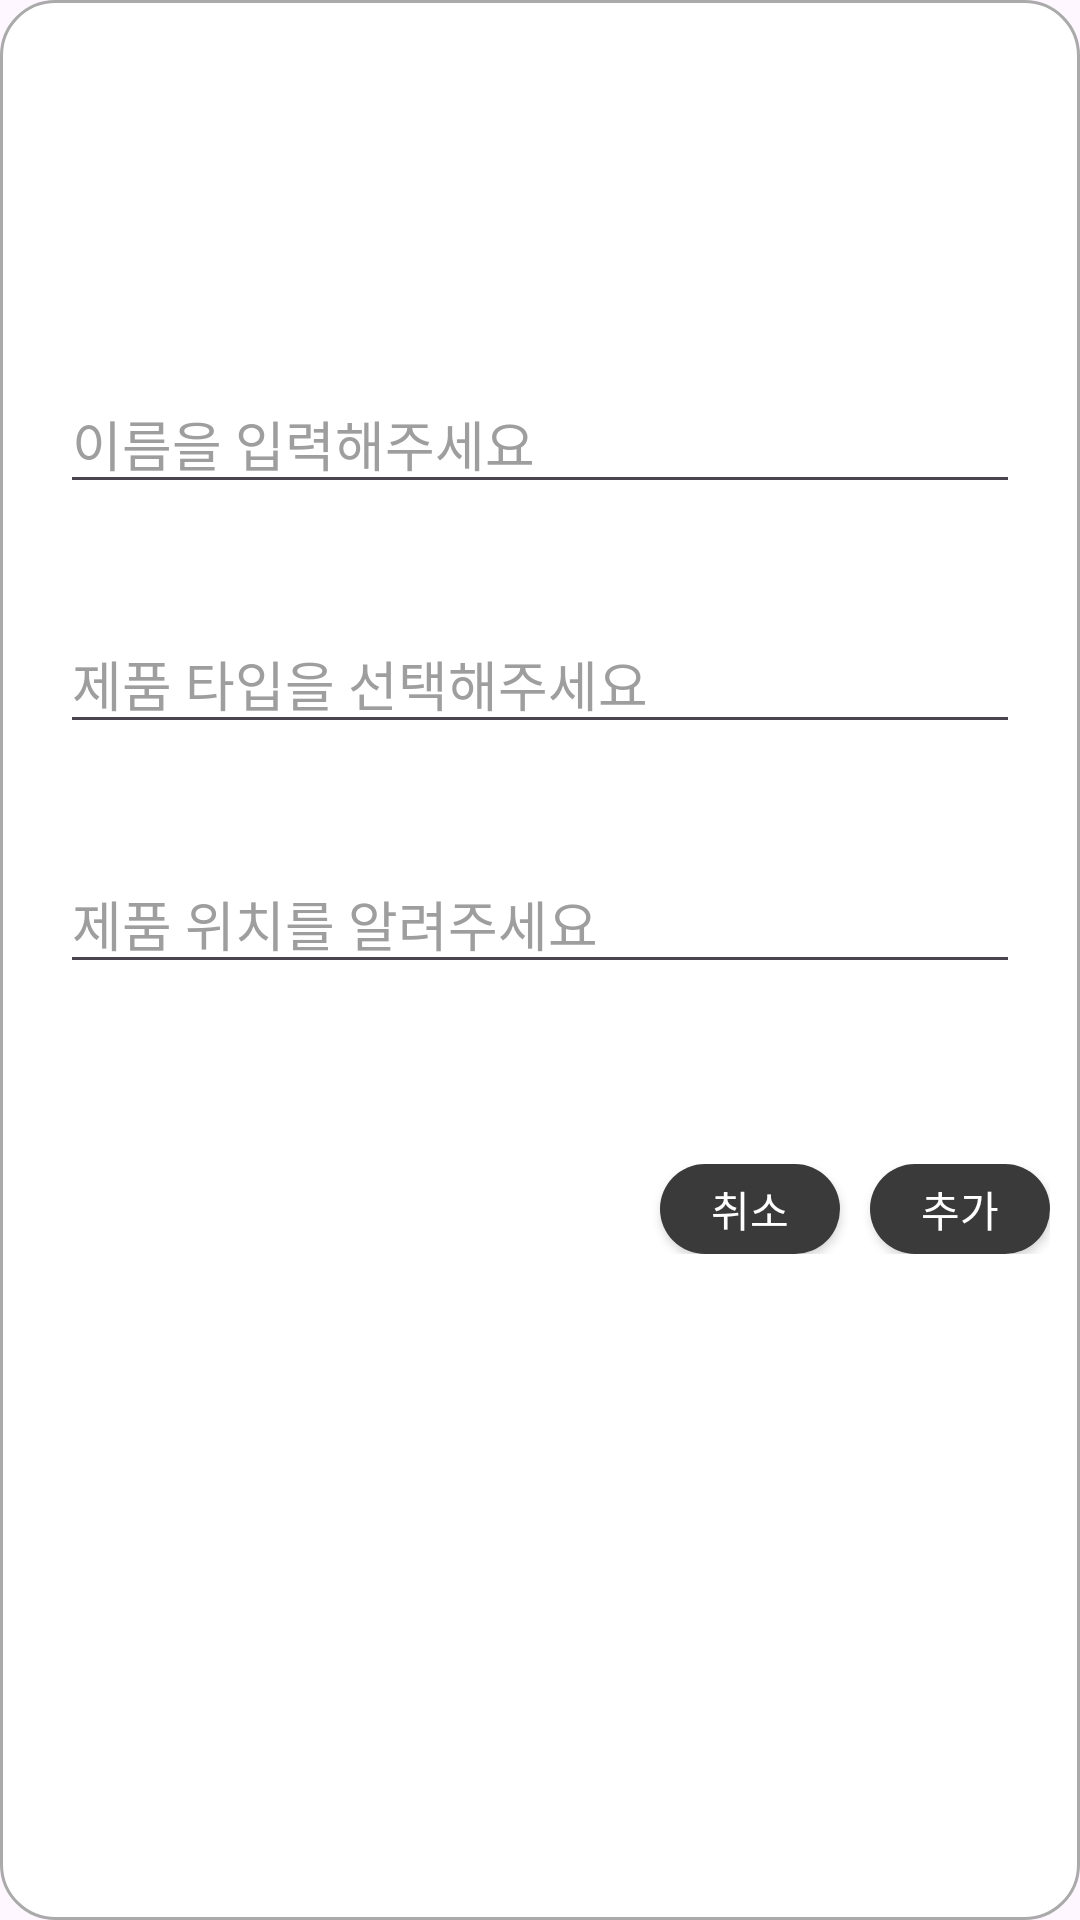

Here is an Android app screen rendered from its layout file. Give the layout XML and the strings, colors and styles it references.
<!-- AndroidManifest.xml: application theme Theme.TtokJip -->
<!-- res/layout/dialog_add_device.xml -->
<?xml version="1.0" encoding="utf-8"?>
<LinearLayout xmlns:android="http://schemas.android.com/apk/res/android"
    xmlns:app="http://schemas.android.com/apk/res-auto"
    xmlns:tools="http://schemas.android.com/tools"
    android:id="@+id/main"
    android:layout_width="match_parent"
    android:layout_height="wrap_content"
    android:background="@drawable/rounded_border"
    android:orientation="vertical"
    tools:context=".ui.DeviceManagement">

    <TextView
        android:id="@+id/search_device_name_dialog"
        android:layout_width="match_parent"
        android:layout_height="72dp"
        android:layout_gravity="center"
        android:layout_margin="18dp" />


    <EditText
        android:textColorHint="#9E9E9E"
        android:id="@+id/input_search_name"
        android:layout_width="match_parent"
        android:layout_height="40dp"
        android:layout_margin="20dp"
        android:fontFamily="@font/a1009_2"
        android:gravity="center|left"
        android:hint="이름을 입력해주세요 "
        android:textColor="@color/black"
        android:textSize="18sp" />

    <AutoCompleteTextView
        android:id="@+id/input_search_type"
        android:layout_width="match_parent"
        android:layout_height="40dp"
        android:layout_margin="20dp"
        android:fontFamily="@font/a1009_2"
        android:gravity="center|left"
        android:hint="제품 타입을 선택해주세요"
        android:textColor="@color/black"
        android:textSize="18sp"
        android:textColorHint="#9E9E9E"
        android:inputType="text"
        android:popupBackground="@color/white"/>

    <EditText
        android:textColorHint="#9E9E9E"
        android:id="@+id/input_search_loc"
        android:layout_width="match_parent"
        android:layout_height="40dp"
        android:layout_margin="20dp"
        android:fontFamily="@font/a1009_2"
        android:gravity="center|left"
        android:hint="제품 위치를 알려주세요"
        android:textColor="@color/black"
        android:textSize="18sp" />

    <LinearLayout
        android:layout_width="match_parent"
        android:layout_height="wrap_content"
        android:layout_marginLeft="10dp"
        android:layout_marginTop="40dp"
        android:layout_marginRight="10dp"
        android:layout_marginBottom="12dp"
        android:orientation="horizontal">

        <LinearLayout

            android:layout_width="match_parent"
            android:layout_height="wrap_content"
            android:gravity="end"
            android:orientation="horizontal">

            <androidx.appcompat.widget.AppCompatButton
                android:layout_width="60dp"
                android:layout_height="30dp"
                android:layout_gravity="right"
                android:background="@drawable/rounded_btn"
                android:fontFamily="@font/a1009_1"
                android:text="취소"
                android:textColor="@color/white" />

            <androidx.appcompat.widget.AppCompatButton
                android:id="@+id/add_search_device_btn"
                android:layout_width="60dp"
                android:layout_height="30dp"
                android:layout_gravity="right"
                android:layout_marginLeft="10dp"
                android:background="@drawable/rounded_btn"
                android:fontFamily="@font/a1009_1"
                android:text="추가"
                android:textColor="@color/white" />
        </LinearLayout>
    </LinearLayout>


</LinearLayout>
<!-- resources referenced by this layout -->
<resources>
  <color name="black">#FF000000</color>
  <color name="white">#FFFFFFFF</color>
  <!-- drawable rounded_border (drawable) -->
  <?xml version="1.0" encoding="utf-8"?>
  <shape xmlns:android="http://schemas.android.com/apk/res/android">
      <solid android:color="@android:color/white" />
      <corners android:radius="18dp" />
      <stroke android:width="1dp" android:color="@android:color/darker_gray" />
  </shape>
  <!-- drawable rounded_btn (drawable) -->
  <?xml version="1.0" encoding="utf-8"?>
  <shape xmlns:android="http://schemas.android.com/apk/res/android">
      <solid android:color="#3A3A3A" />
      <corners android:radius="18dp" />
  </shape>
  <style name="Theme.TtokJip" parent="Base.Theme.TtokJip" />
  <style name="Base.Theme.TtokJip" parent="Theme.Material3.DayNight.NoActionBar">
          
          
      </style>
</resources>
